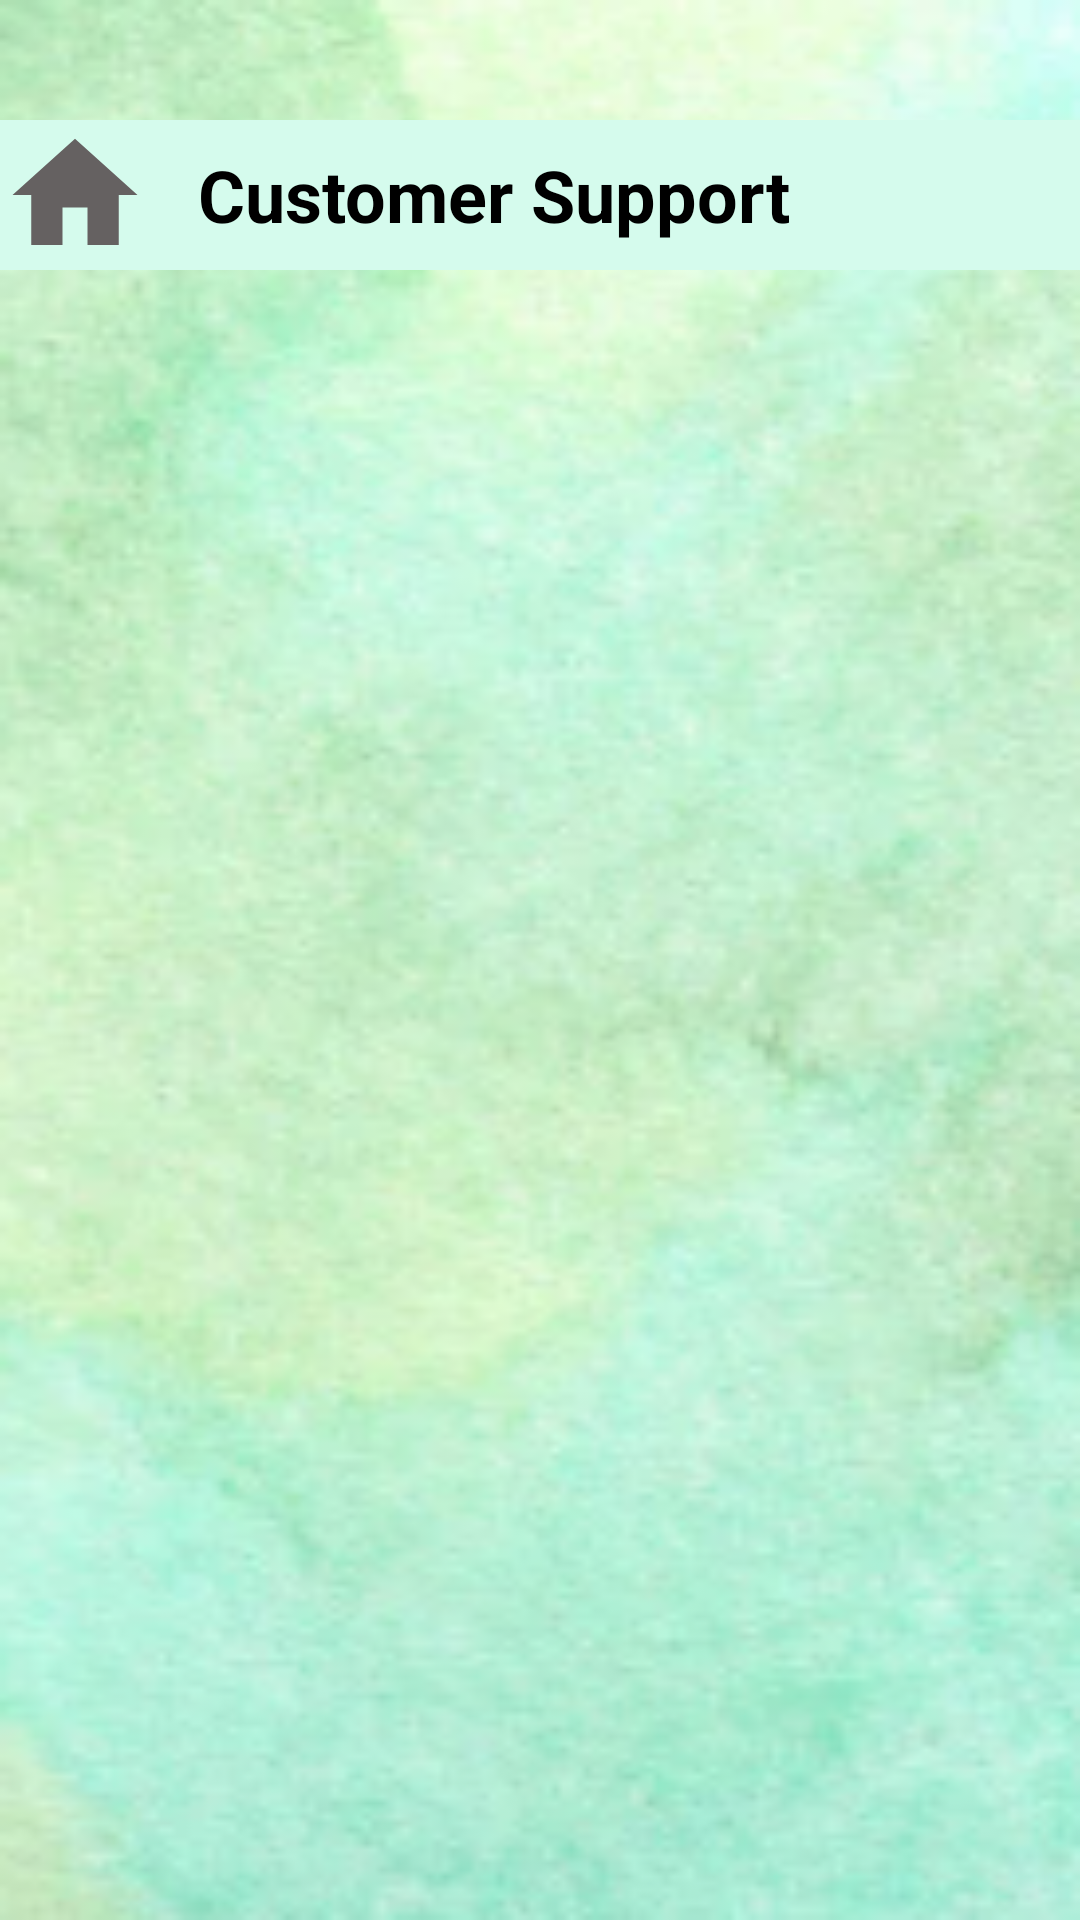

The Android layout XML behind this screen, and the referenced resources:
<!-- AndroidManifest.xml: application theme Theme.AppCompat.Light -->
<!-- res/layout/activity_cs.xml -->
<?xml version="1.0" encoding="utf-8"?>
<LinearLayout xmlns:android="http://schemas.android.com/apk/res/android"
    xmlns:app="http://schemas.android.com/apk/res-auto"
    xmlns:tools="http://schemas.android.com/tools"
    android:id="@+id/main"
    android:layout_width="match_parent"
    android:layout_height="match_parent"
    android:background="@drawable/bg"
    tools:context="com.crowdfunding.dashboard.Cs">

    <RelativeLayout
        android:layout_width="match_parent"
        android:layout_height="wrap_content"
        android:background="#D5FBED"
        android:layout_marginTop="@dimen/header_margin_top">

        <Button
            android:layout_width="50dp"
            android:layout_height="50dp"
            android:id="@+id/homeButtonCs"
            android:background="@drawable/business_vector" />
        <TextView
            android:layout_width="wrap_content"
            android:layout_height="wrap_content"
            android:layout_centerVertical="true"
            android:text="Customer Support"
            android:layout_toEndOf="@+id/homeButtonCs"
            android:textSize="24sp"
            android:textStyle="bold"
            android:textColor="@color/black"
            android:layout_marginStart="16dp"/>
    </RelativeLayout>

</LinearLayout>
<!-- resources referenced by this layout -->
<resources>
  <color name="black">#FF000000</color>
  <dimen name="header_margin_top">40dp</dimen>
  <!-- drawable bg: png bitmap (drawable, 92110 bytes) -->
  <!-- drawable business_vector (drawable) -->
  <vector android:height="24dp" android:tint="#656161"
      android:viewportHeight="24" android:viewportWidth="24"
      android:width="24dp" xmlns:android="http://schemas.android.com/apk/res/android">
      <path android:fillColor="@android:color/black" android:pathData="M10,20v-6h4v6h5v-8h3L12,3 2,12h3v8z"/>
  </vector>
</resources>
